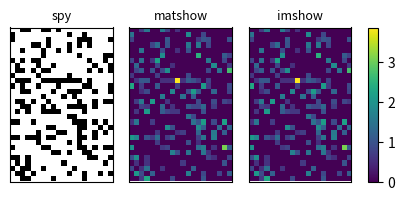

Write the Python code that produced this figure.
#!/usr/bin/python3
import numpy as np
import matplotlib.pyplot as plt

# Create a random mxn matrix
m = 30
n = 20
seed = 42
np.random.seed(seed)  # set seed for reproducibility
A = np.random.randn(m, n)  # random matrix with normal distribution
# Set some entries to zero to make it sparse
A[A < 0.5] = 0

# Visualize matrix via different methods
fig, axes = plt.subplots(1, 4, figsize=(4.75, 2), dpi=300, 
                         gridspec_kw={'width_ratios': [1, 1, 1, 0.1]})
# spy will show the sparsity pattern
axes[0].spy(A)
# matshow will show the matrix as is
axes[1].matshow(A, cmap='viridis')
# imshow will also show the matrix as is
im = axes[2].imshow(A, cmap='viridis')

# Formatting
# Add a colorbar for the imshow plot
fig.colorbar(im, cax=axes[3])
axes[0].set_title('spy', fontsize=9)
axes[1].set_title('matshow', fontsize=9)
axes[2].set_title('imshow', fontsize=9)
# Prettify
for a in axes[:3]:
    a.set_xticks([])
    a.set_yticks([])
    a.tick_params(axis='both', which='major', labelsize=8)
    a.tick_params(axis='both', which='minor', bottom=False, left=False)
    a.tick_params(axis='both', which='both', right=False, top=False)
# Save figure
# plt.savefig('results/vizmat.pdf', bbox_inches='tight', transparent=True)
plt.show()